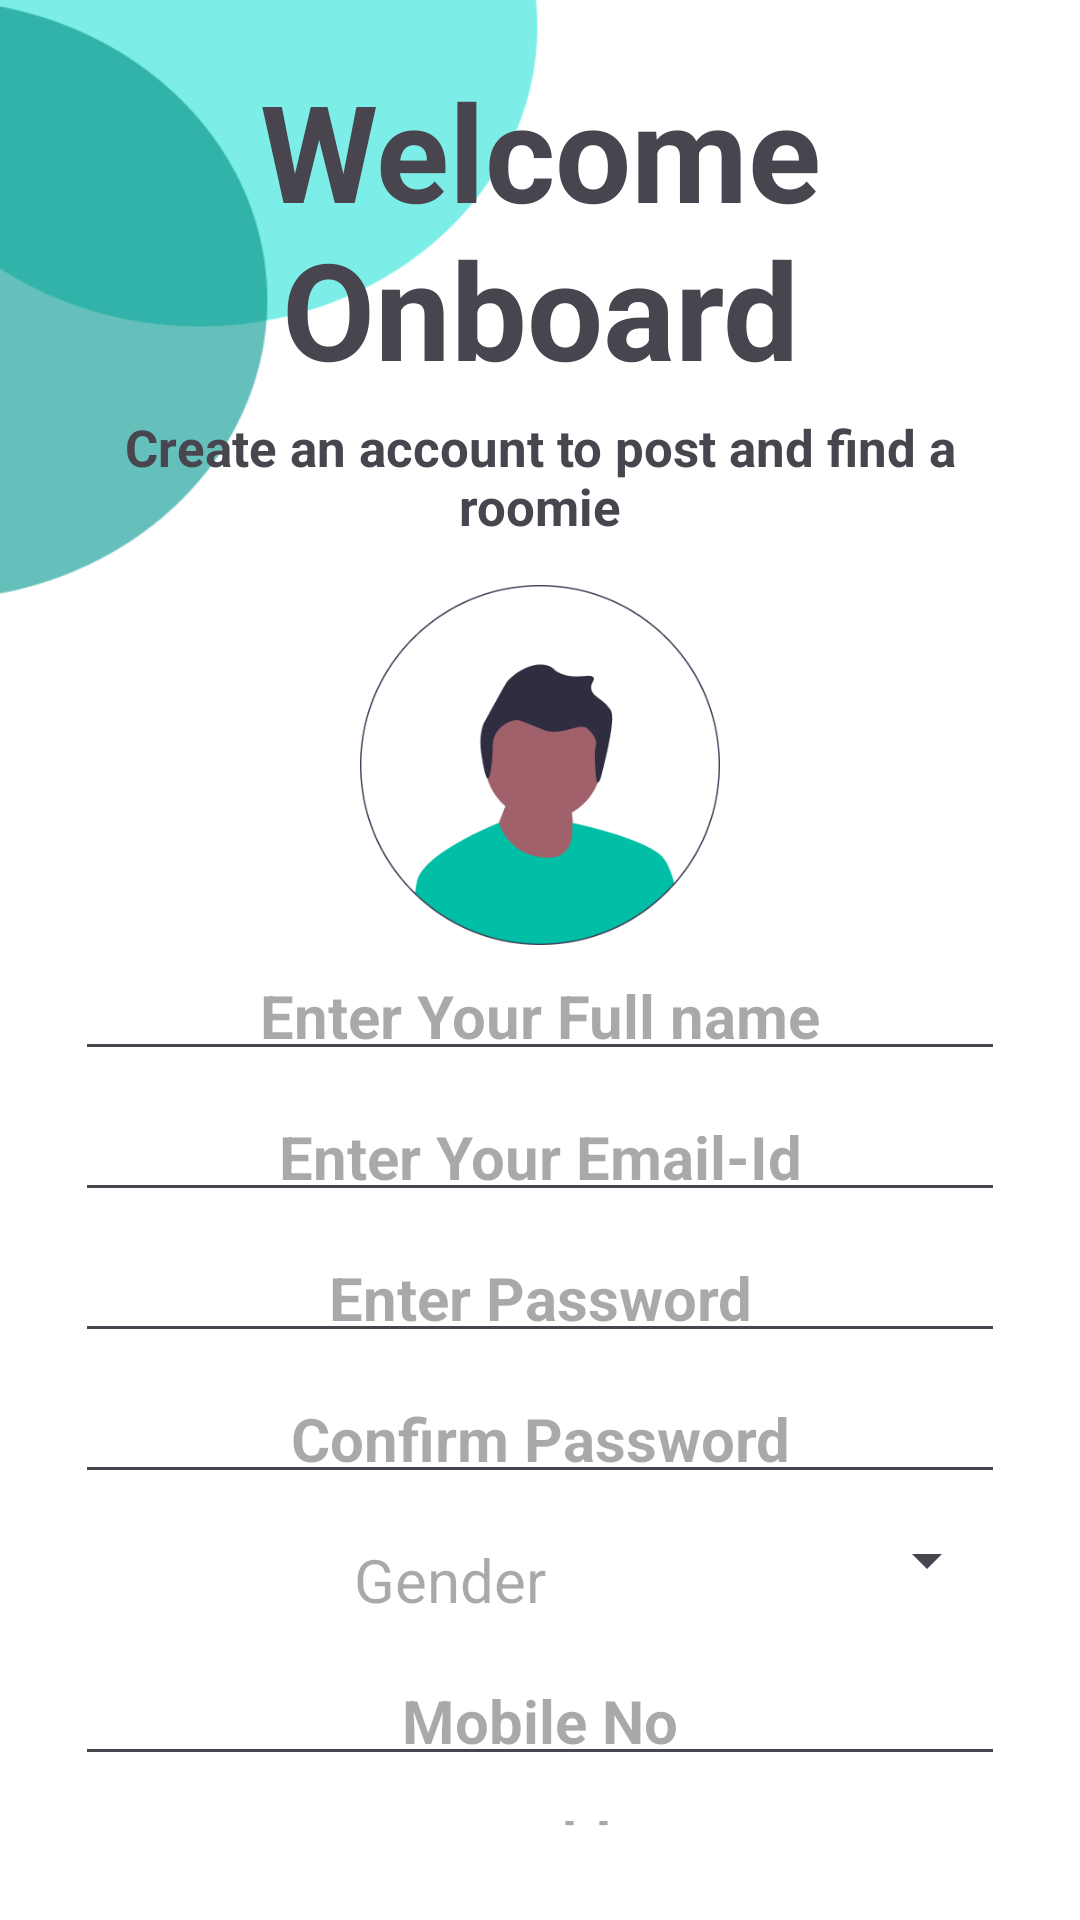

Android layout source for this screen:
<!-- AndroidManifest.xml: application theme Theme.FindRoomies -->
<!-- res/layout/register_activity.xml -->
<?xml version="1.0" encoding="utf-8"?>
<LinearLayout xmlns:android="http://schemas.android.com/apk/res/android"
    xmlns:tools="http://schemas.android.com/tools"
    android:layout_width="match_parent"
    android:layout_height="match_parent"
    android:orientation="vertical"
    android:padding="20dp"
    android:background="@drawable/background">

    <TextView
        android:id="@+id/txtWelcomeOnboard"
        android:layout_width="match_parent"
        android:layout_height="wrap_content"
        android:gravity="center"
        android:text="Welcome Onboard"
        android:layout_gravity="center"
        android:textSize="45sp"
        android:textStyle="bold"
        tools:ignore="MissingConstraints"/>

    <TextView
        android:id="@+id/txtCreateAccount"
        android:layout_width="match_parent"
        android:layout_height="wrap_content"
        android:layout_margin="5dp"
        android:gravity="center"
        android:layout_marginTop="10dp"
        android:text="Create an account to post and find a roomie"
        android:textSize="17sp"
        android:textStyle="bold"/>

    <ImageView
        android:id="@+id/imgRegister"
        android:src="@drawable/userprofile"
        android:layout_width="120dp"
        android:layout_height="120dp"
        android:layout_marginTop="10dp"
        android:layout_gravity="center"/>

    <EditText
        android:id="@+id/edtName"
        android:hint="Enter Your Full name"
        android:textStyle="bold"
        android:textSize="20sp"
        android:gravity="center"
        android:padding="5dp"
        android:layout_margin="5dp"
        android:layout_width="match_parent"
        android:layout_height="wrap_content"/>

    <EditText
        android:id="@+id/edtEmailId"
        android:hint="Enter Your Email-Id"
        android:textStyle="bold"
        android:textSize="20sp"
        android:gravity="center"
        android:padding="5dp"
        android:layout_margin="5dp"
        android:layout_width="match_parent"
        android:layout_height="wrap_content"/>

    <EditText
        android:id="@+id/edtPassword"
        android:hint="Enter Password"
        android:textStyle="bold"
        android:textSize="20sp"
        android:gravity="center"
        android:padding="5dp"
        android:layout_margin="5dp"
        android:layout_width="match_parent"
        android:layout_height="wrap_content"/>

    <EditText
        android:id="@+id/edtConfirmPassword"
        android:hint="Confirm Password"
        android:textStyle="bold"
        android:textSize="20sp"
        android:gravity="center"
        android:padding="5dp"
        android:layout_margin="5dp"
        android:layout_width="match_parent"
        android:layout_height="wrap_content"/>

    <LinearLayout
        android:layout_width="wrap_content"
        android:layout_height="wrap_content"
        android:orientation="horizontal">

    <TextView
        android:id="@+id/edtGender"
        android:textSize="20sp"
        android:hint="Gender"
        android:gravity="center"
        android:padding="5dp"
        android:layout_margin="5dp"
        android:layout_width="250dp"
        android:layout_height="wrap_content"
        tools:ignore="MissingConstraints" />

    <Spinner
        android:id="@+id/genderSpinner"
        android:layout_width="wrap_content"
        android:layout_height="wrap_content"
        android:layout_margin="5dp"
        android:padding="5dp"
        tools:ignore="MissingConstraints" />
    </LinearLayout>

    <EditText
        android:id="@+id/edtMobileNo"
        android:hint="Mobile No"
        android:textStyle="bold"
        android:textSize="20sp"
        android:gravity="center"
        android:padding="5dp"
        android:layout_margin="5dp"
        android:layout_width="match_parent"
        android:layout_height="wrap_content"/>

    <EditText
        android:id="@+id/edtWhatsappNo"
        android:hint="Whatsapp No"
        android:textStyle="bold"
        android:textSize="20sp"
        android:gravity="center"
        android:padding="5dp"
        android:layout_margin="5dp"
        android:layout_width="match_parent"
        android:layout_height="wrap_content"/>

    <LinearLayout
        android:layout_width="wrap_content"
        android:layout_height="wrap_content"
        android:orientation="horizontal">

    <EditText
        android:id="@+id/edtDob"
        android:hint="Date of Birth"
        android:textStyle="bold"
        android:textSize="20sp"
        android:gravity="center"
        android:padding="5dp"
        android:layout_margin="5dp"
        android:layout_width="300dp"
        android:layout_height="wrap_content"/>

    <ImageView
        android:id="@+id/imgCalender"
        android:src="@drawable/calendar"
        android:layout_width="50dp"
        android:layout_height="50dp"
        android:gravity="center">
    </ImageView>

    </LinearLayout>

    <Button
        android:id="@+id/btnRegister"
        android:layout_width="match_parent"
        android:layout_height="wrap_content"
        android:layout_margin="5dp"
        android:gravity="center"
        android:padding="5dp"
        android:text="Register"
        android:textSize="20sp"
        android:textStyle="bold"
        android:backgroundTint="#47A9A3"/>

    <LinearLayout
        android:layout_width="match_parent"
        android:layout_height="wrap_content"
        android:orientation="horizontal"
        android:gravity="center">


        <TextView
            android:id="@+id/txtAccount"
            android:layout_width="wrap_content"
            android:layout_height="wrap_content"
            android:layout_margin="5dp"
            android:gravity="center"
            android:textColor="@color/black"
            android:text="Already have Account?"
            android:textSize="20sp"
            android:textStyle="bold" />

        <TextView
            android:id="@+id/txtRegister"
            android:layout_width="wrap_content"
            android:layout_height="wrap_content"
            android:layout_margin="5dp"
            android:text="Login"
            android:textColor="#0E00F7"
            android:textSize="20sp"
            android:textStyle="bold" />

    </LinearLayout>
</LinearLayout>
<!-- resources referenced by this layout -->
<resources>
  <!-- drawable background: png bitmap (drawable, 12327 bytes) -->
  <!-- drawable calendar (drawable) -->
  <vector android:height="30dp" android:tint="#47A9A3"
      android:viewportHeight="24" android:viewportWidth="24"
      android:width="30dp" xmlns:android="http://schemas.android.com/apk/res/android">
      <path android:fillColor="@android:color/white" android:pathData="M19,4h-1V2h-2v2H8V2H6v2H5C3.89,4 3.01,4.9 3.01,6L3,20c0,1.1 0.89,2 2,2h14c1.1,0 2,-0.9 2,-2V6C21,4.9 20.1,4 19,4zM19,20H5V10h14V20zM9,14H7v-2h2V14zM13,14h-2v-2h2V14zM17,14h-2v-2h2V14zM9,18H7v-2h2V18zM13,18h-2v-2h2V18zM17,18h-2v-2h2V18z"/>
  </vector>
  <!-- drawable userprofile: png bitmap (drawable, 10227 bytes) -->
  <style name="Theme.FindRoomies" parent="Base.Theme.FindRoomies" />
  <style name="Base.Theme.FindRoomies" parent="Theme.Material3.DayNight">
          
          
      </style>
  <!-- not gathered from this repository: default colours our renderer supplied (Android Studio template values) -->
  <color name="black">#FF000000</color>
</resources>
